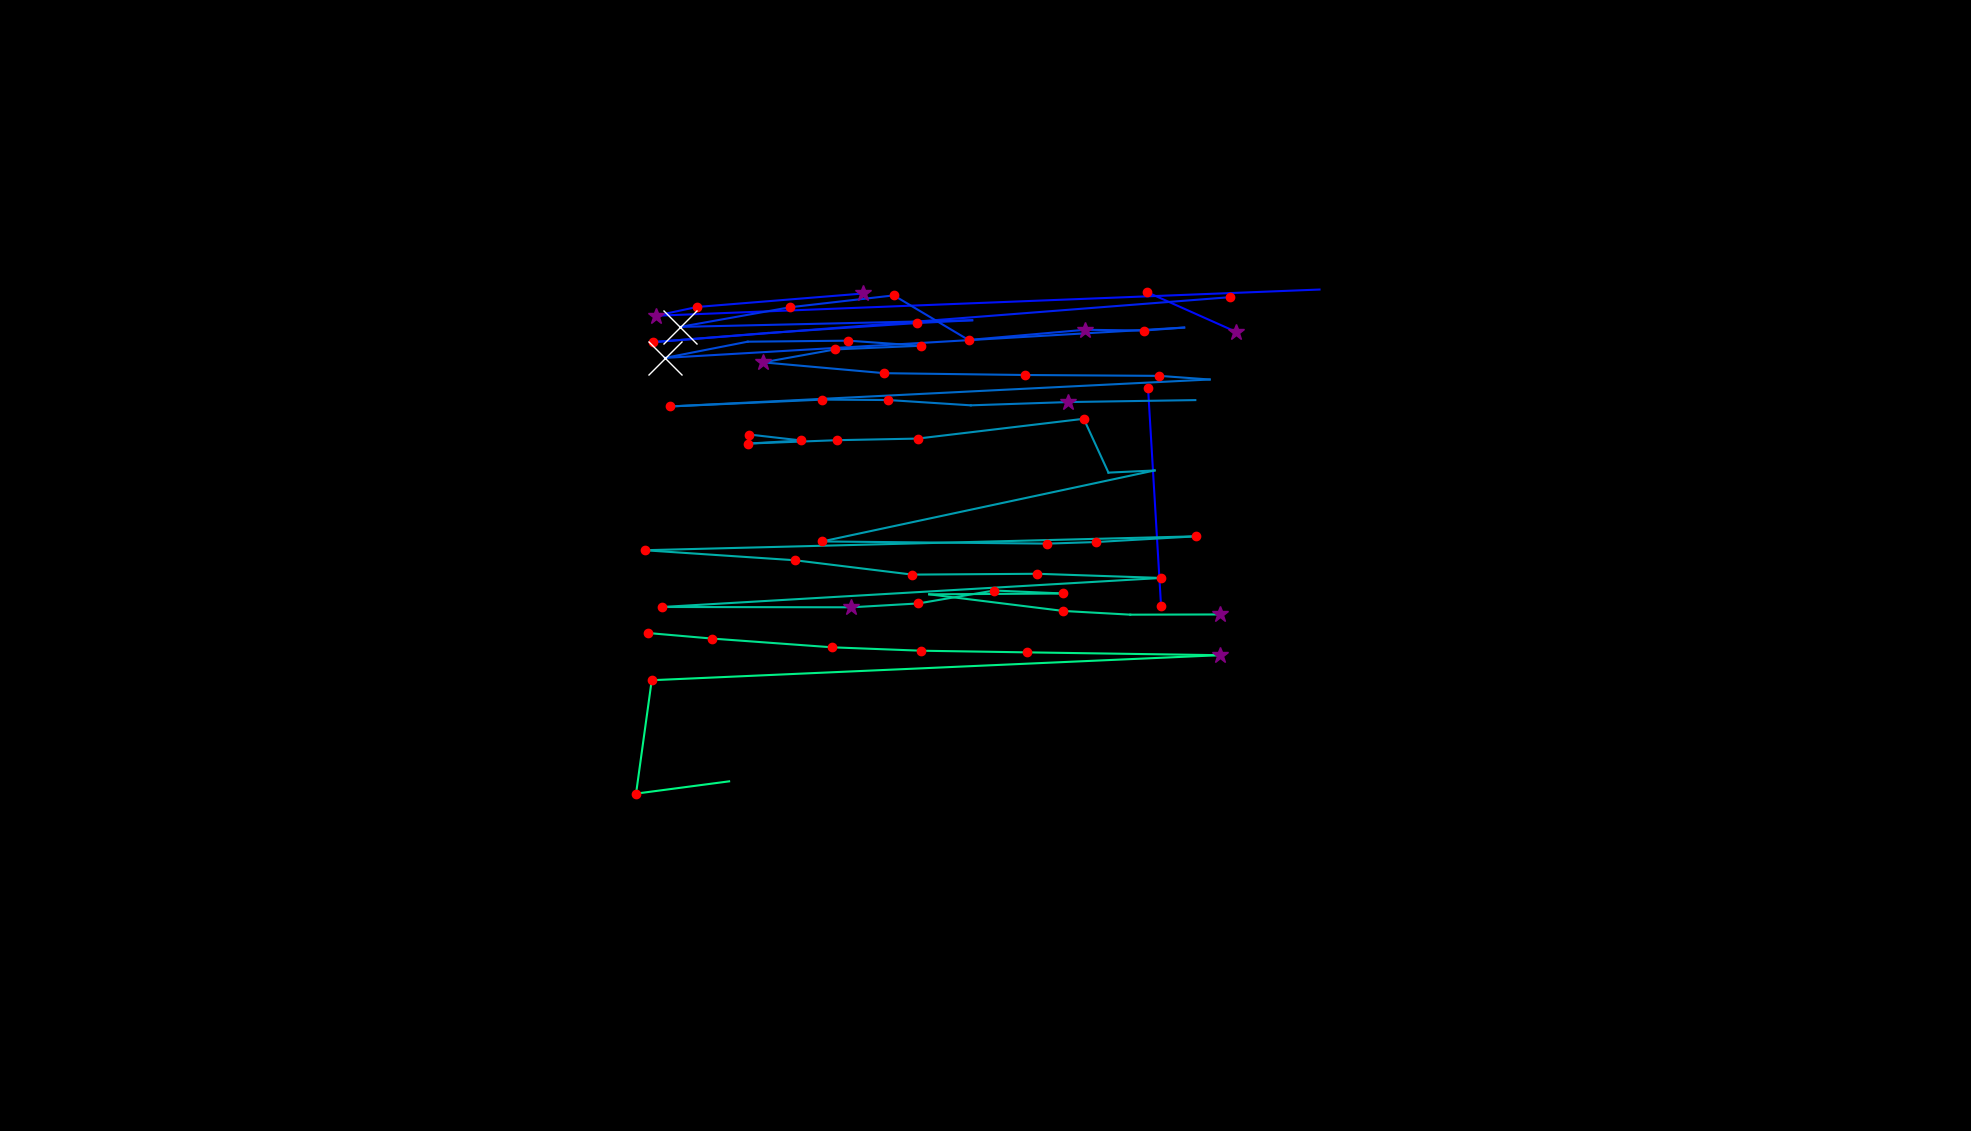

The data file committed next to this chart (first rows):
, fixation_id, timestamp, avg_gaze_x, avg_gaze_y, duration
0, 127.0, 37534, 1004, -364.7, 96.4
1, 235.0, 69670, 1508, 681.2, 192.8
2, 236.0, 69971, 1491, 964.4, 132.5
3, 238.0, 70320, 1605, 1038, 289.2
4, 239.0, 70634, 1489, 1090, 228.9
5, 242.0, 71320, 1714, 1093, 108.4
6, 243.0, 71549, 851.4, 1059, 277.1
7, 244.0, 71851, 905.5, 1070, 144.6
8, 245.0, 72224, 1121, 1088, 361.5
9, 249.0, 73803, 1598, 1083, 156.6
10, 250.0, 74104, 848.5, 1025, 120.5
11, 251.0, 74646, 997.1, 1036, 96.4
12, 252.0, 74863, 1190, 1049, 241
13, 253.0, 75128, 1263, 1053, 108.4
14, 254.0, 75261, 883.3, 1044, 626.6
15, 255.0, 75911, 1026, 1070, 144.6
16, 256.0, 76080, 1161, 1085, 192.8
17, 257.0, 76333, 1258, 1027, 120.5
18, 258.0, 76586, 1409, 1041, 289.2
19, 259.0, 76899, 1486, 1040, 132.5
20, 260.0, 77056, 1538, 1043, 108.4
21, 261.0, 77261, 863.5, 1004, 614.5
22, 262.0, 77899, 971, 1025, 108.4
23, 263.0, 78044, 1102, 1026, 132.5
24, 264.0, 78321, 1196, 1020, 120.5
25, 265.0, 78466, 1085, 1015, 144.6
26, 266.0, 78646, 991, 998.2, 277.1
27, 267.0, 78948, 1149, 984.2, 192.8
28, 268.0, 79237, 1331, 981.8, 168.7
29, 269.0, 79442, 1506, 980.7, 144.6
30, 270.0, 79683, 1571, 976, 0.0
31, 271.0, 79876, 870.4, 941, 241
32, 272.0, 80153, 1068, 949.9, 168.7
33, 273.0, 80358, 1154, 949.3, 120.5
34, 274.0, 80514, 1261, 942.4, 96.4
35, 275.0, 80767, 1388, 946.7, 253
36, 276.0, 81093, 1552, 949.2, 96.4
37, 278.0, 81912, 972.7, 904.5, 132.5
38, 279.0, 82069, 1041, 896.8, 204.8
39, 280.0, 82297, 971.8, 892.8, 156.6
40, 281.0, 82514, 1087, 897.2, 120.5
41, 282.0, 82767, 1192, 899.2, 132.5
42, 283.0, 83165, 1407, 924.9, 156.6
43, 284.0, 83719, 1440, 855, 96.4
44, 285.0, 83840, 1499, 857.8, 108.4
45, 286.0, 86455, 1068, 765.6, 144.6
46, 287.0, 86876, 1360, 762.8, 144.6
47, 288.0, 87045, 1424, 764.9, 132.5
48, 289.0, 87214, 1553, 772.3, 120.5
49, 290.0, 87455, 837, 754.2, 156.6
50, 291.0, 87647, 1032, 741.2, 180.7
51, 292.0, 87888, 1185, 722.6, 144.6
52, 293.0, 88117, 1347, 723.7, 204.8
53, 294.0, 88358, 1508, 718.2, 216.9
54, 295.0, 88804, 859.9, 680.5, 192.8
55, 296.0, 89262, 1106, 680.1, 277.1
56, 297.0, 89624, 1193, 685.1, 132.5
57, 298.0, 89961, 1291, 701.9, 144.6
58, 299.0, 90142, 1381, 698.1, 241
59, 300.0, 90419, 1207, 697, 96.4
... 12 more rows
